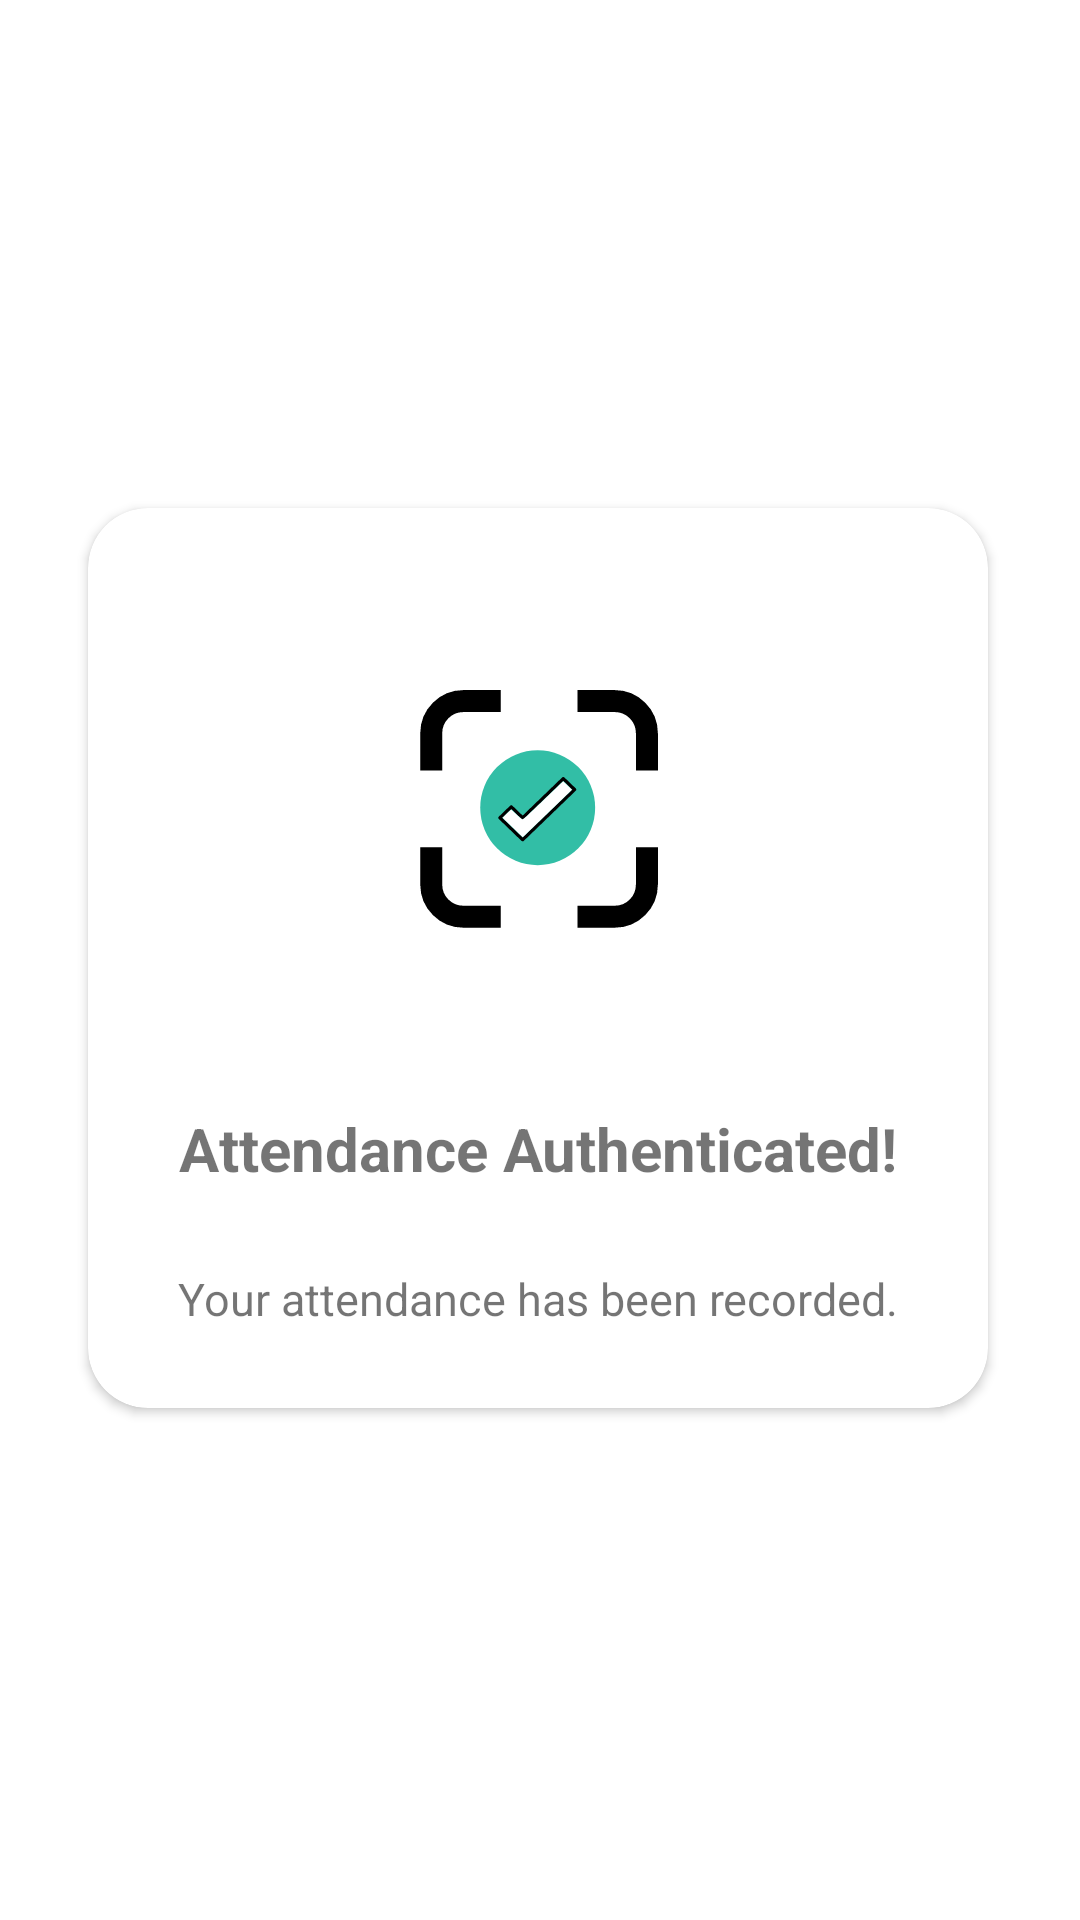

Android layout source for this screen:
<!-- AndroidManifest.xml: application theme Theme.AttendGO -->
<!-- res/layout/dialog_attendance_success.xml -->
<?xml version="1.0" encoding="utf-8"?>
<androidx.constraintlayout.widget.ConstraintLayout xmlns:android="http://schemas.android.com/apk/res/android"
    xmlns:app="http://schemas.android.com/apk/res-auto"
    xmlns:tools="http://schemas.android.com/tools"
    android:layout_width="match_parent"
    android:layout_height="match_parent">

    <androidx.cardview.widget.CardView
        android:layout_width="300dp"
        android:layout_height="300dp"
        app:cardCornerRadius="20dp"
        app:layout_constraintBottom_toBottomOf="parent"
        app:layout_constraintEnd_toEndOf="parent"
        app:layout_constraintHorizontal_bias="0.491"
        app:layout_constraintStart_toStartOf="parent"
        app:layout_constraintTop_toTopOf="parent"
        app:layout_constraintVertical_bias="0.498" >

        <androidx.constraintlayout.widget.ConstraintLayout
            android:layout_width="match_parent"
            android:layout_height="match_parent">

            <ImageView
                android:id="@+id/logo"
                android:layout_width="250dp"
                android:layout_height="200dp"
                app:layout_constraintBottom_toBottomOf="parent"
                app:layout_constraintEnd_toEndOf="parent"
                app:layout_constraintStart_toStartOf="parent"
                app:layout_constraintTop_toTopOf="parent"
                app:layout_constraintVertical_bias="0.0"
                app:srcCompat="@drawable/ic_launcher_foreground" />

            <TextView
                android:id="@+id/textView2"
                android:layout_width="wrap_content"
                android:layout_height="wrap_content"
                android:text="Attendance Authenticated!"
                android:textStyle="bold"
                android:textSize="20dp"
                app:layout_constraintBottom_toBottomOf="parent"
                app:layout_constraintEnd_toEndOf="parent"
                app:layout_constraintHorizontal_bias="0.502"
                app:layout_constraintStart_toStartOf="parent"
                app:layout_constraintTop_toBottomOf="@+id/logo"
                app:layout_constraintVertical_bias="0.0" />

            <TextView
                android:id="@+id/textView3"
                android:layout_width="wrap_content"
                android:layout_height="wrap_content"
                android:text="Your attendance has been recorded."
                android:textSize="15sp"
                app:layout_constraintBottom_toBottomOf="parent"
                app:layout_constraintEnd_toEndOf="parent"
                app:layout_constraintStart_toStartOf="parent"
                app:layout_constraintTop_toBottomOf="@+id/textView2" />
        </androidx.constraintlayout.widget.ConstraintLayout>
    </androidx.cardview.widget.CardView>

</androidx.constraintlayout.widget.ConstraintLayout>
<!-- resources referenced by this layout -->
<resources>
  <!-- drawable ic_launcher_foreground: vector/xml drawable (drawable, 2499 chars, omitted) -->
  <style name="Theme.AttendGO" parent="Theme.MaterialComponents.DayNight.DarkActionBar">
          
          <item name="colorPrimary">@color/teal_200</item>
          <item name="colorPrimaryVariant">@color/white</item>
          <item name="colorOnPrimary">@color/white</item>
          
          <item name="colorSecondary">@color/teal_700</item>
          <item name="colorSecondaryVariant">@color/teal_700</item>
          <item name="colorOnSecondary">@color/black</item>
          
          <item name="android:statusBarColor" tools:targetApi="l">?attr/colorPrimaryVariant</item>
          
          
          <item name="android:windowLightStatusBar">true</item>
      </style>
  <color name="teal_200">#FF03DAC5</color>
  <color name="white">#FFFFFFFF</color>
  <color name="teal_700">#FF018786</color>
  <color name="black">#FF000000</color>
</resources>
